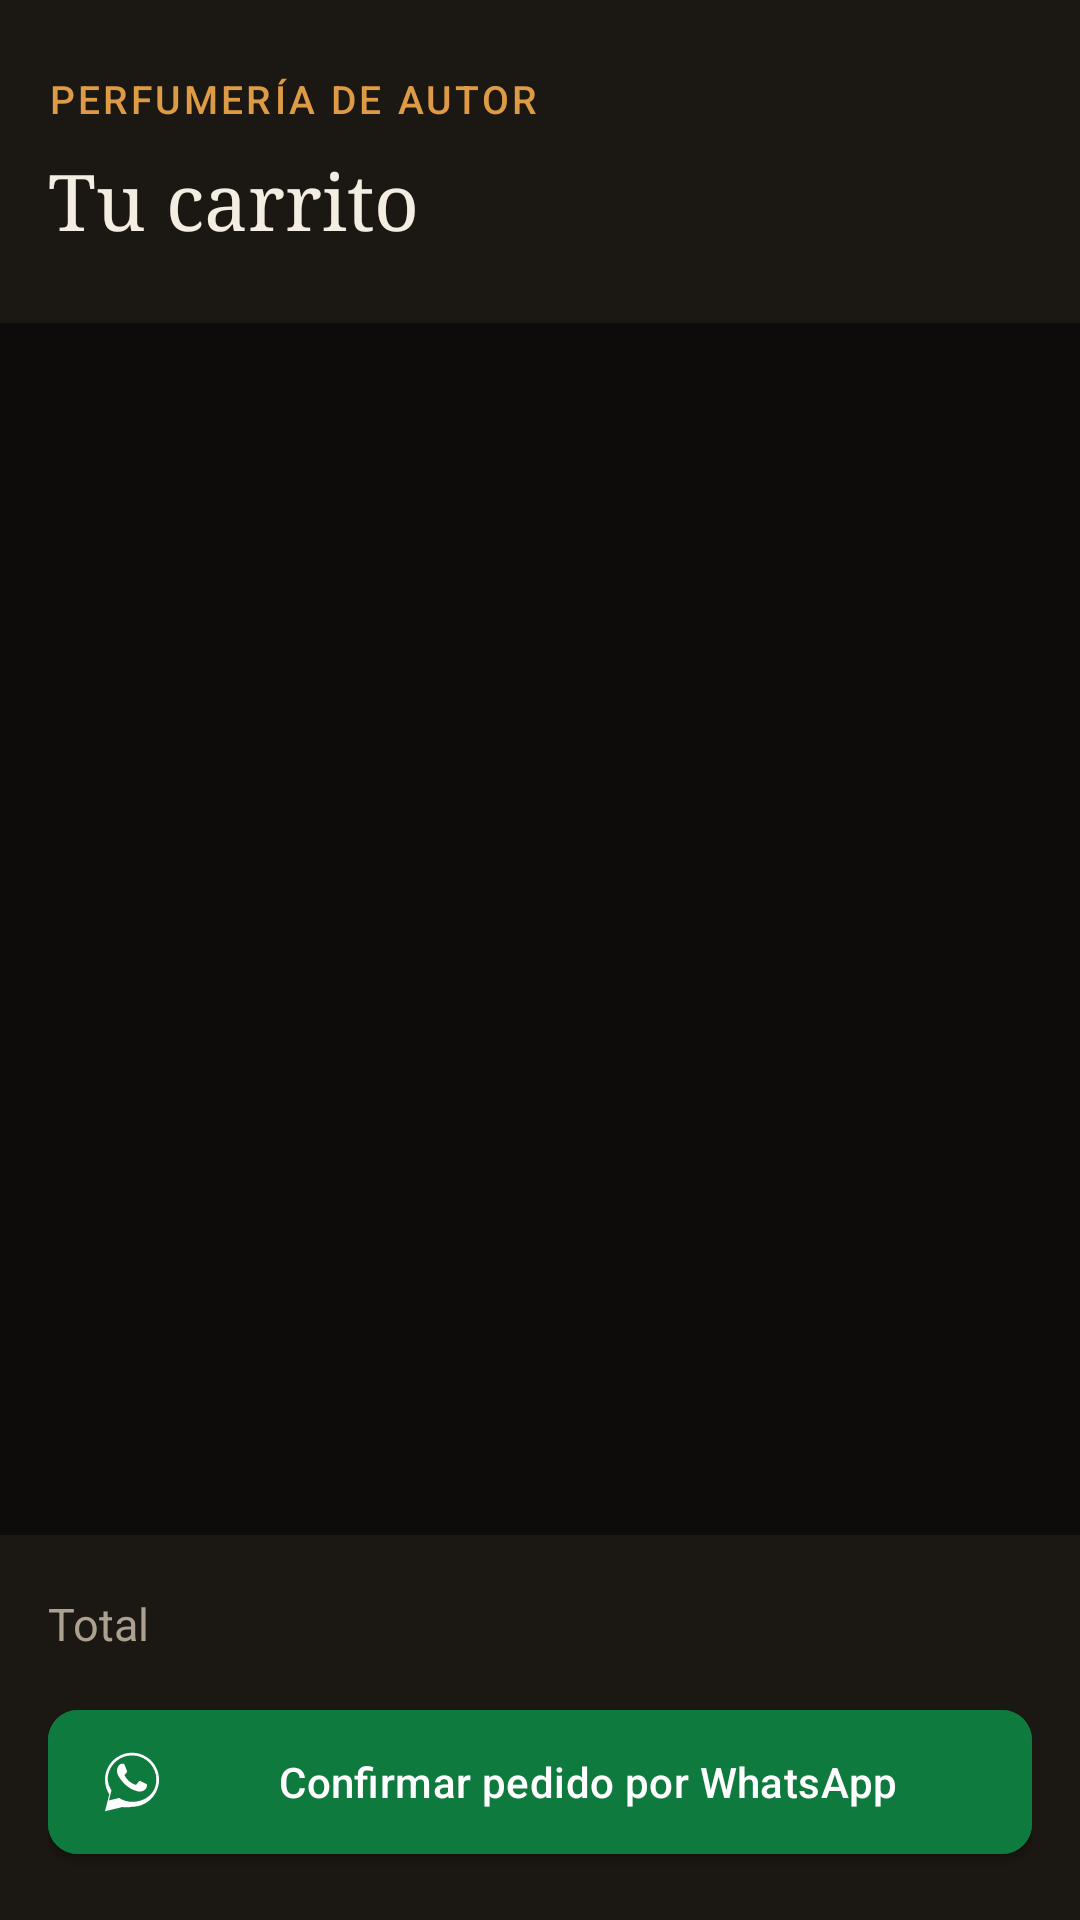

The Android layout XML behind this screen, and the referenced resources:
<!-- AndroidManifest.xml: application theme Theme.RFragancias -->
<!-- res/layout/fragment_carrito.xml -->
<?xml version="1.0" encoding="utf-8"?>
<RelativeLayout xmlns:android="http://schemas.android.com/apk/res/android"
    xmlns:app="http://schemas.android.com/apk/res-auto"
    android:layout_width="match_parent"
    android:layout_height="match_parent"
    android:background="@color/bg">

    <LinearLayout
        android:id="@+id/encabezado_carrito"
        android:layout_width="match_parent"
        android:layout_height="wrap_content"
        android:orientation="vertical"
        android:background="@color/surface"
        android:paddingHorizontal="@dimen/padding_screen"
        android:paddingTop="24dp"
        android:paddingBottom="24dp">

        <TextView
            android:layout_width="wrap_content"
            android:layout_height="wrap_content"
            android:text="@string/eyebrow_catalogo"
            style="@style/TextEyebrow" />

        <TextView
            android:layout_width="match_parent"
            android:layout_height="wrap_content"
            android:layout_marginTop="8dp"
            android:text="@string/titulo_carrito"
            android:textSize="26sp"
            style="@style/TextDisplay" />
    </LinearLayout>

    <androidx.recyclerview.widget.RecyclerView
        android:id="@+id/recycler_carrito"
        android:layout_width="match_parent"
        android:layout_height="wrap_content"
        android:layout_below="@id/encabezado_carrito"
        android:layout_above="@id/contenedor_total"
        android:paddingTop="@dimen/spacing_md"
        android:clipToPadding="false" />

    <TextView
        android:id="@+id/texto_carrito_vacio"
        android:layout_width="match_parent"
        android:layout_height="wrap_content"
        android:layout_centerInParent="true"
        android:gravity="center"
        android:paddingHorizontal="@dimen/padding_screen"
        android:text="@string/carrito_vacio"
        android:visibility="gone"
        style="@style/TextBodyMuted" />

    <LinearLayout
        android:id="@+id/contenedor_total"
        android:layout_width="match_parent"
        android:layout_height="wrap_content"
        android:layout_alignParentBottom="true"
        android:orientation="vertical"
        android:background="@color/surface"
        android:padding="@dimen/padding_screen">

        <LinearLayout
            android:layout_width="match_parent"
            android:layout_height="wrap_content"
            android:orientation="horizontal"
            android:layout_marginBottom="12dp">

            <TextView
                android:layout_width="0dp"
                android:layout_height="wrap_content"
                android:layout_weight="1"
                android:text="@string/carrito_total"
                android:textColor="@color/text_muted"
                android:textSize="15sp" />

            <TextView
                android:id="@+id/texto_total_carrito"
                android:layout_width="wrap_content"
                android:layout_height="wrap_content"
                android:textColor="@color/text_primary"
                android:textSize="18sp"
                android:textStyle="bold" />
        </LinearLayout>

        <com.google.android.material.button.MaterialButton
            android:id="@+id/btn_confirmar_pedido"
            android:layout_width="match_parent"
            android:layout_height="wrap_content"
                android:minHeight="52dp"
            android:backgroundTint="@color/whatsapp"
            android:text="@string/btn_confirmar_pedido"
            android:textColor="@color/white"
            app:icon="@drawable/ic_whatsapp"
            app:iconTint="@color/white" />

    </LinearLayout>

</RelativeLayout>
<!-- resources referenced by this layout -->
<resources>
  <color name="bg">#0D0C0A</color>
  <color name="surface">#1B1712</color>
  <color name="text_muted">#ACA090</color>
  <color name="text_primary">#F4EEE2</color>
  <color name="whatsapp">#0F7A3E</color>
  <color name="white">#FFFFFF</color>
  <dimen name="padding_screen">16dp</dimen>
  <dimen name="spacing_md">16dp</dimen>
  <string name="btn_confirmar_pedido">Confirmar pedido por WhatsApp</string>
  <string name="carrito_total">Total</string>
  <string name="carrito_vacio">Todavía no has agregado perfumes a tu carrito.</string>
  <string name="eyebrow_catalogo">Perfumería de autor</string>
  <string name="titulo_carrito">Tu carrito</string>
  <style name="TextBodyMuted">
          <item name="android:textColor">@color/text_muted</item>
          <item name="android:textSize">14sp</item>
      </style>
  <style name="TextDisplay">
          <item name="android:textColor">@color/text_primary</item>
          <item name="android:fontFamily">serif</item>
          <item name="android:textSize">26sp</item>
          <item name="android:textStyle">normal</item>
      </style>
  <style name="TextEyebrow">
          <item name="android:textColor">@color/primary</item>
          <item name="android:textSize">13sp</item>
          <item name="android:letterSpacing">0.08</item>
          <item name="android:textAllCaps">true</item>
          <item name="android:fontFamily">sans-serif-medium</item>
      </style>
  <color name="primary">#DE9B45</color>
  <color name="error">#E08A72</color>
  <style name="Widget.RFragancias.Button" parent="Widget.MaterialComponents.Button">
          <item name="backgroundTint">@color/primary</item>
          <item name="android:textColor">@color/bg</item>
          <item name="android:textAllCaps">false</item>
          <item name="cornerRadius">10dp</item>
          <item name="android:letterSpacing">0.01</item>
          <item name="android:paddingTop">12dp</item>
          <item name="android:paddingBottom">12dp</item>
      </style>
  <style name="Widget.RFragancias.EditText" parent="Widget.AppCompat.EditText">
          <item name="android:textColor">@color/text_primary</item>
          <item name="android:textColorHint">@color/text_muted</item>
      </style>
  <style name="Widget.RFragancias.TextInputLayout" parent="Widget.MaterialComponents.TextInputLayout.OutlinedBox">
          <item name="boxStrokeColor">@color/input_stroke</item>
          <item name="boxStrokeErrorColor">@color/error</item>
          <item name="errorTextColor">@color/error</item>
          <item name="errorIconTint">@color/error</item>
          <item name="hintTextColor">@color/primary</item>
          <item name="android:textColorHint">@color/text_muted</item>
          <item name="boxCornerRadiusTopStart">10dp</item>
          <item name="boxCornerRadiusTopEnd">10dp</item>
          <item name="boxCornerRadiusBottomStart">10dp</item>
          <item name="boxCornerRadiusBottomEnd">10dp</item>
      </style>
</resources>
